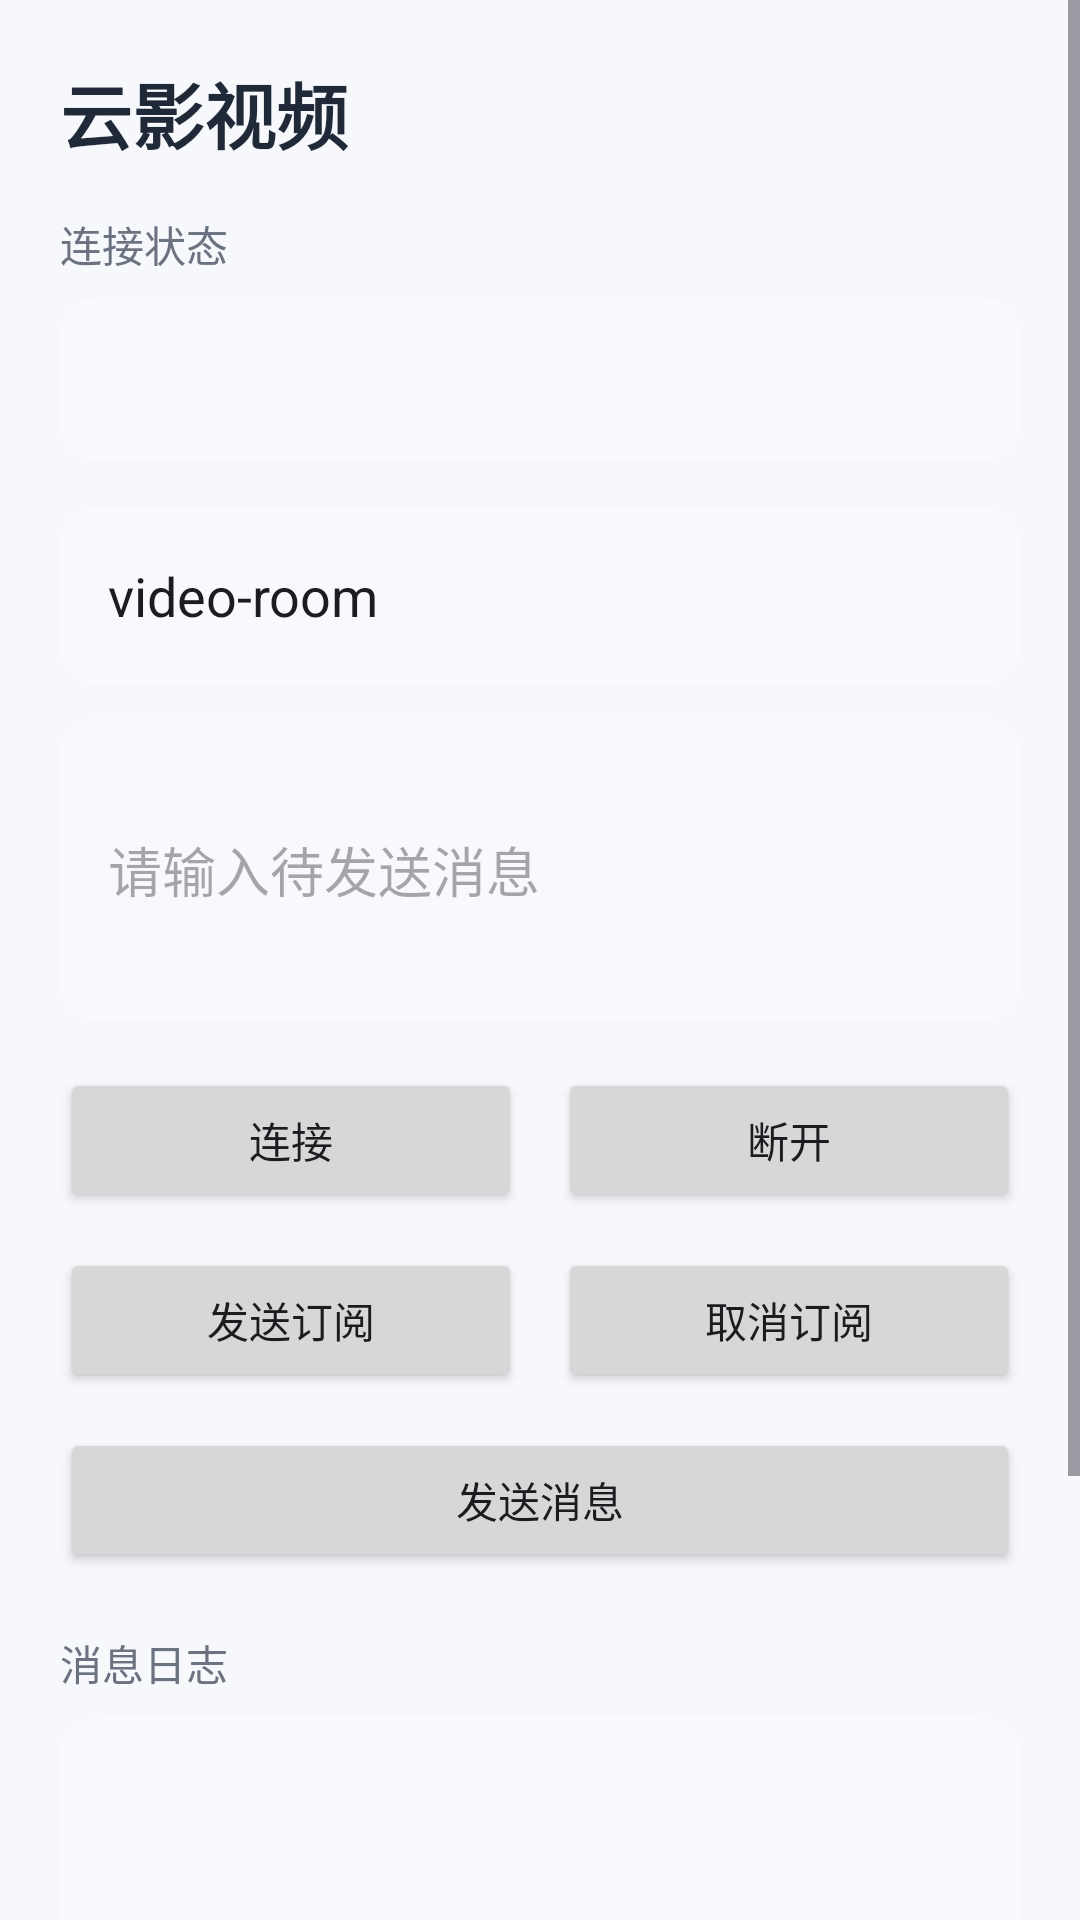

The Android layout XML behind this screen, and the referenced resources:
<!-- AndroidManifest.xml: activity theme Theme.AppVideoUser -->
<!-- res/layout/fragment_main.xml -->
<?xml version="1.0" encoding="utf-8"?>
<ScrollView xmlns:android="http://schemas.android.com/apk/res/android"
    android:layout_width="match_parent"
    android:layout_height="match_parent"
    android:fillViewport="true">

    <LinearLayout
        android:layout_width="match_parent"
        android:layout_height="wrap_content"
        android:orientation="vertical"
        android:padding="20dp">

        <TextView
            android:layout_width="wrap_content"
            android:layout_height="wrap_content"
            android:text="@string/app_name"
            android:textColor="@color/text_primary"
            android:textSize="24sp"
            android:textStyle="bold" />

        <TextView
            android:layout_width="wrap_content"
            android:layout_height="wrap_content"
            android:layout_marginTop="16dp"
            android:text="@string/main_status_label"
            android:textColor="@color/text_secondary"
            android:textSize="14sp" />

        <TextView
            android:id="@+id/tvConnectionState"
            android:layout_width="match_parent"
            android:layout_height="wrap_content"
            android:layout_marginTop="8dp"
            android:background="@drawable/bg_login_input"
            android:padding="16dp"
            android:textColor="@color/text_primary"
            android:textSize="16sp" />

        <EditText
            android:id="@+id/etTopic"
            android:layout_width="match_parent"
            android:layout_height="wrap_content"
            android:layout_marginTop="16dp"
            android:background="@drawable/bg_login_input"
            android:hint="@string/main_topic_hint"
            android:inputType="text"
            android:padding="16dp"
            android:text="@string/main_default_topic" />

        <EditText
            android:id="@+id/etMessage"
            android:layout_width="match_parent"
            android:layout_height="wrap_content"
            android:layout_marginTop="12dp"
            android:background="@drawable/bg_login_input"
            android:hint="@string/main_message_hint"
            android:inputType="textMultiLine"
            android:minLines="3"
            android:padding="16dp" />

        <LinearLayout
            android:layout_width="match_parent"
            android:layout_height="wrap_content"
            android:layout_marginTop="16dp"
            android:orientation="horizontal">

            <Button
                android:id="@+id/btnConnect"
                android:layout_width="0dp"
                android:layout_height="wrap_content"
                android:layout_weight="1"
                android:text="@string/main_connect" />

            <Button
                android:id="@+id/btnDisconnect"
                android:layout_width="0dp"
                android:layout_height="wrap_content"
                android:layout_marginStart="12dp"
                android:layout_weight="1"
                android:text="@string/main_disconnect" />
        </LinearLayout>

        <LinearLayout
            android:layout_width="match_parent"
            android:layout_height="wrap_content"
            android:layout_marginTop="12dp"
            android:orientation="horizontal">

            <Button
                android:id="@+id/btnSubscribe"
                android:layout_width="0dp"
                android:layout_height="wrap_content"
                android:layout_weight="1"
                android:text="@string/main_subscribe" />

            <Button
                android:id="@+id/btnUnsubscribe"
                android:layout_width="0dp"
                android:layout_height="wrap_content"
                android:layout_marginStart="12dp"
                android:layout_weight="1"
                android:text="@string/main_unsubscribe" />
        </LinearLayout>

        <Button
            android:id="@+id/btnSend"
            android:layout_width="match_parent"
            android:layout_height="wrap_content"
            android:layout_marginTop="12dp"
            android:text="@string/main_send" />

        <TextView
            android:layout_width="wrap_content"
            android:layout_height="wrap_content"
            android:layout_marginTop="20dp"
            android:text="@string/main_received_label"
            android:textColor="@color/text_secondary"
            android:textSize="14sp" />

        <TextView
            android:id="@+id/tvMessageLog"
            android:layout_width="match_parent"
            android:layout_height="wrap_content"
            android:layout_marginTop="8dp"
            android:background="@drawable/bg_login_input"
            android:minHeight="240dp"
            android:padding="16dp"
            android:textColor="@color/text_primary"
            android:textSize="14sp" />
    </LinearLayout>
</ScrollView>
<!-- resources referenced by this layout -->
<resources>
  <color name="text_primary">#1F2937</color>
  <color name="text_secondary">#6B7280</color>
  <!-- drawable bg_login_input (drawable) -->
  <?xml version="1.0" encoding="utf-8"?>
  <shape xmlns:android="http://schemas.android.com/apk/res/android">
      <solid android:color="#26FFFFFF" />
      <corners android:radius="12dp" />
      <stroke
          android:width="1dp"
          android:color="#40FFFFFF" />
  </shape>
  <string name="app_name">云影视频</string>
  <string name="main_connect">连接</string>
  <string name="main_default_topic">video-room</string>
  <string name="main_disconnect">断开</string>
  <string name="main_message_hint">请输入待发送消息</string>
  <string name="main_received_label">消息日志</string>
  <string name="main_send">发送消息</string>
  <string name="main_status_label">连接状态</string>
  <string name="main_subscribe">发送订阅</string>
  <string name="main_topic_hint">请输入订阅主题</string>
  <string name="main_unsubscribe">取消订阅</string>
  <style name="Theme.AppVideoUser" parent="Theme.Material3.DayNight.NoActionBar">
          <item name="android:statusBarColor">@android:color/transparent</item>
          <item name="android:windowLightStatusBar">true</item>
          <item name="android:windowBackground">@color/app_background</item>
          <item name="colorPrimary">@color/brand_primary</item>
          <item name="colorSecondary">@color/brand_secondary</item>
      </style>
  <color name="app_background">#F6F8FC</color>
  <color name="brand_primary">#2962FF</color>
  <color name="brand_secondary">#03DAC6</color>
</resources>
